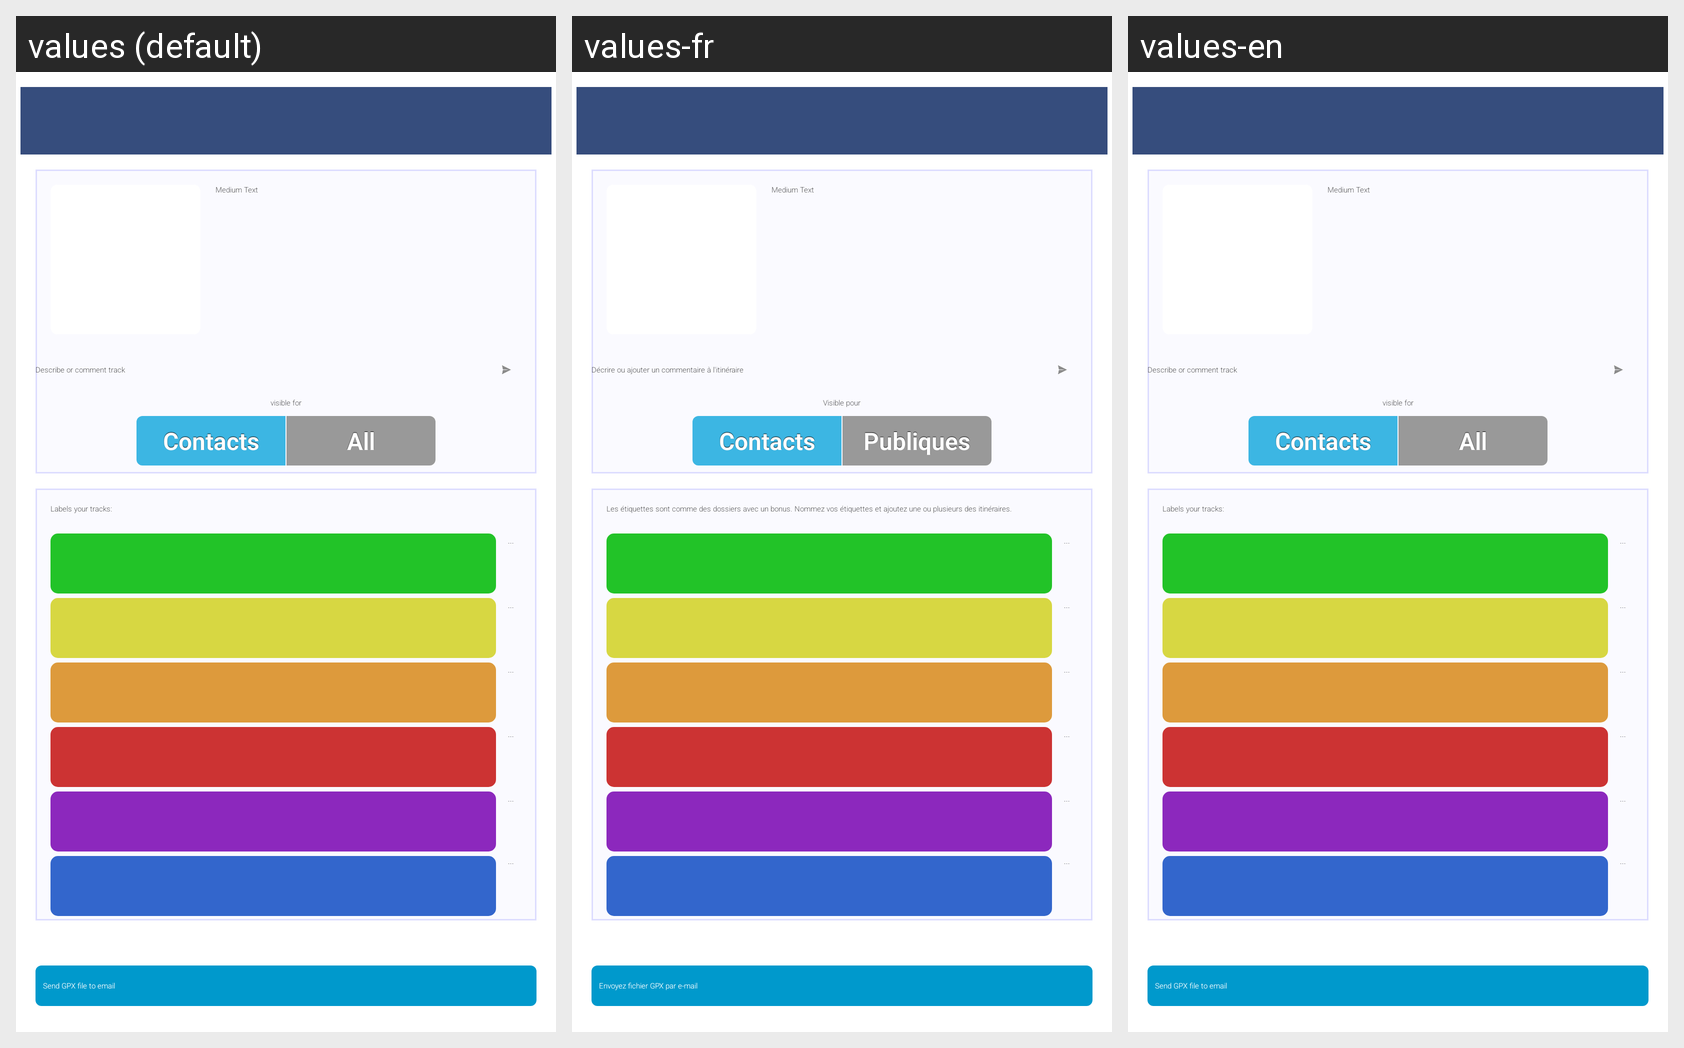

Strings drawn on this Android screen and how each of the app's shown locales translates them:
Android screen res/layout/screen_track.xml rendered under 3 locales, left to right: values (default), values-fr, values-en. Device: Nexus 5 (rendered at 1080×1920; each locale shown at half size, 540×960, under a caption strip naming it); theme Theme.Main.
Other locales in the repository, not shown: values-de, values-es, values-sv.
Strings drawn on this screen, with the default value and each locale's value (text and hints the layout hard-codes, and strings that could not be matched under every locale, appear in the picture but are not listed):

LeaveAComment
  values: Describe or comment track
  values-fr: Décrire ou ajouter un commentaire à l'itinéraire
  values-en: Describe or comment track  [not translated; the default value is used]

VisibleFor
  values: visible for
  values-fr: Visible pour
  values-en: visible for  [not translated; the default value is used]

Contacts
  values: Contacts
  values-fr: Contacts
  values-en: Contacts  [not translated; the default value is used]

Public
  values: All
  values-fr: Publiques
  values-en: All  [not translated; the default value is used]

LabelDesc
  values: Labels your tracks:
  values-fr: Les étiquettes sont comme des dossiers avec un bonus. Nommez vos étiquettes et ajoutez une ou plusieurs des itinéraires.
  values-en: Labels your tracks:  [not translated; the default value is used]

SendGPXFileToEmail
  values: Send GPX file to email
  values-fr: Envoyez fichier GPX par e-mail
  values-en: Send GPX file to email  [not translated; the default value is used]
